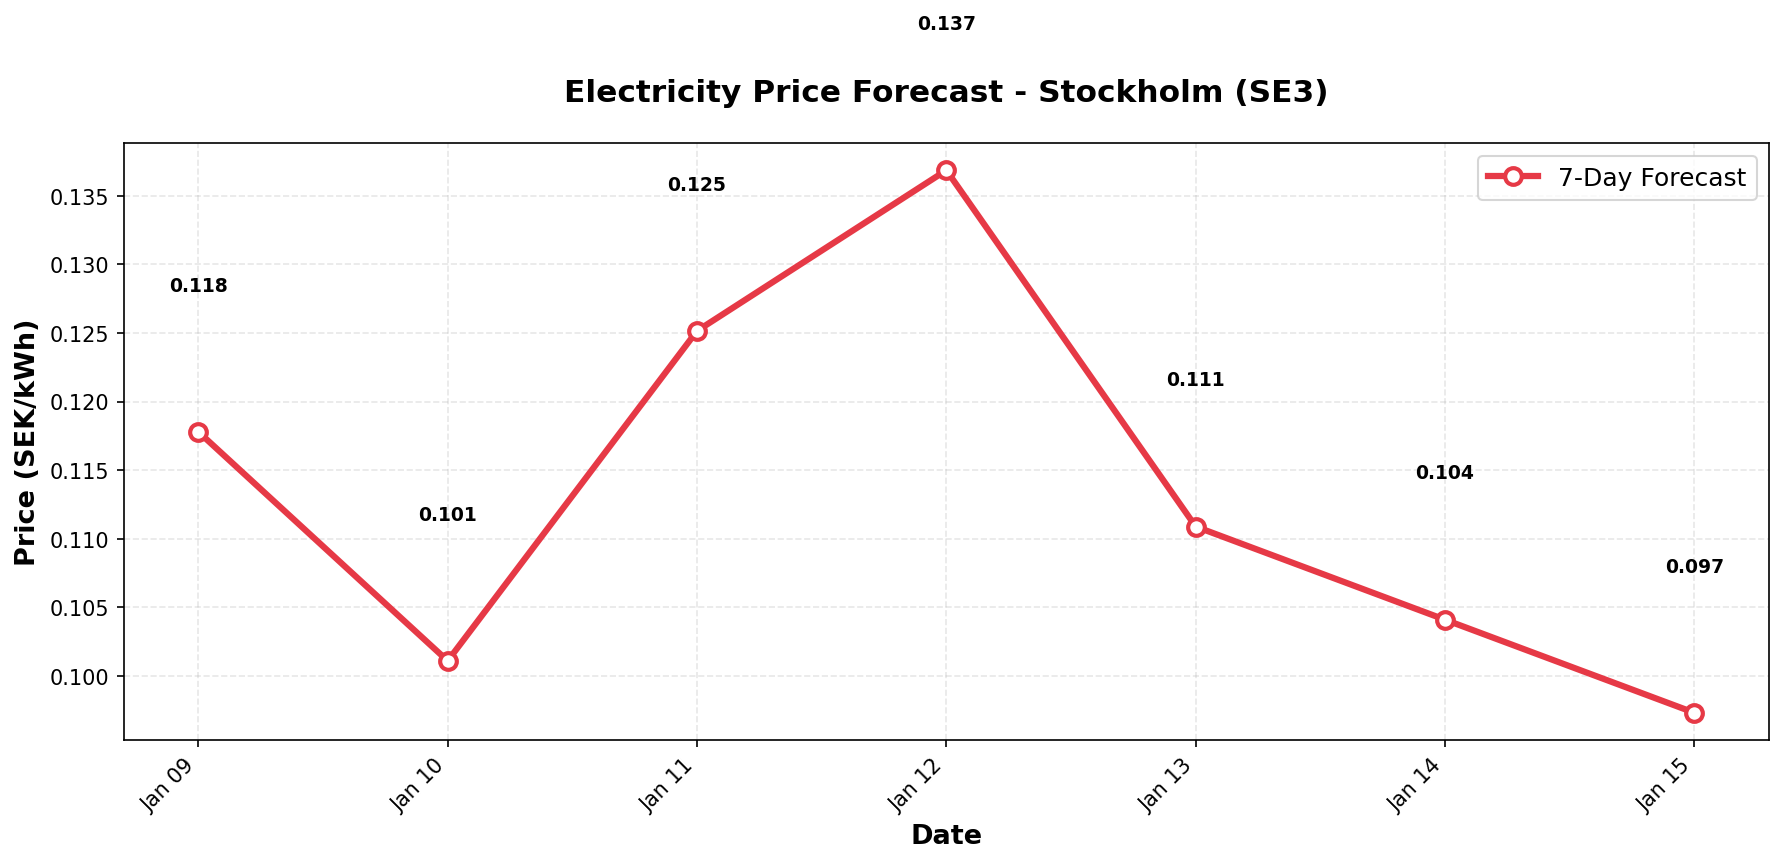

The file beside this chart, header and first rows:
date, predicted_price
2026-01-09, 0.1178
2026-01-10, 0.1011
2026-01-11, 0.1251
2026-01-12, 0.1369
2026-01-13, 0.1109
2026-01-14, 0.1041
2026-01-15, 0.09731
